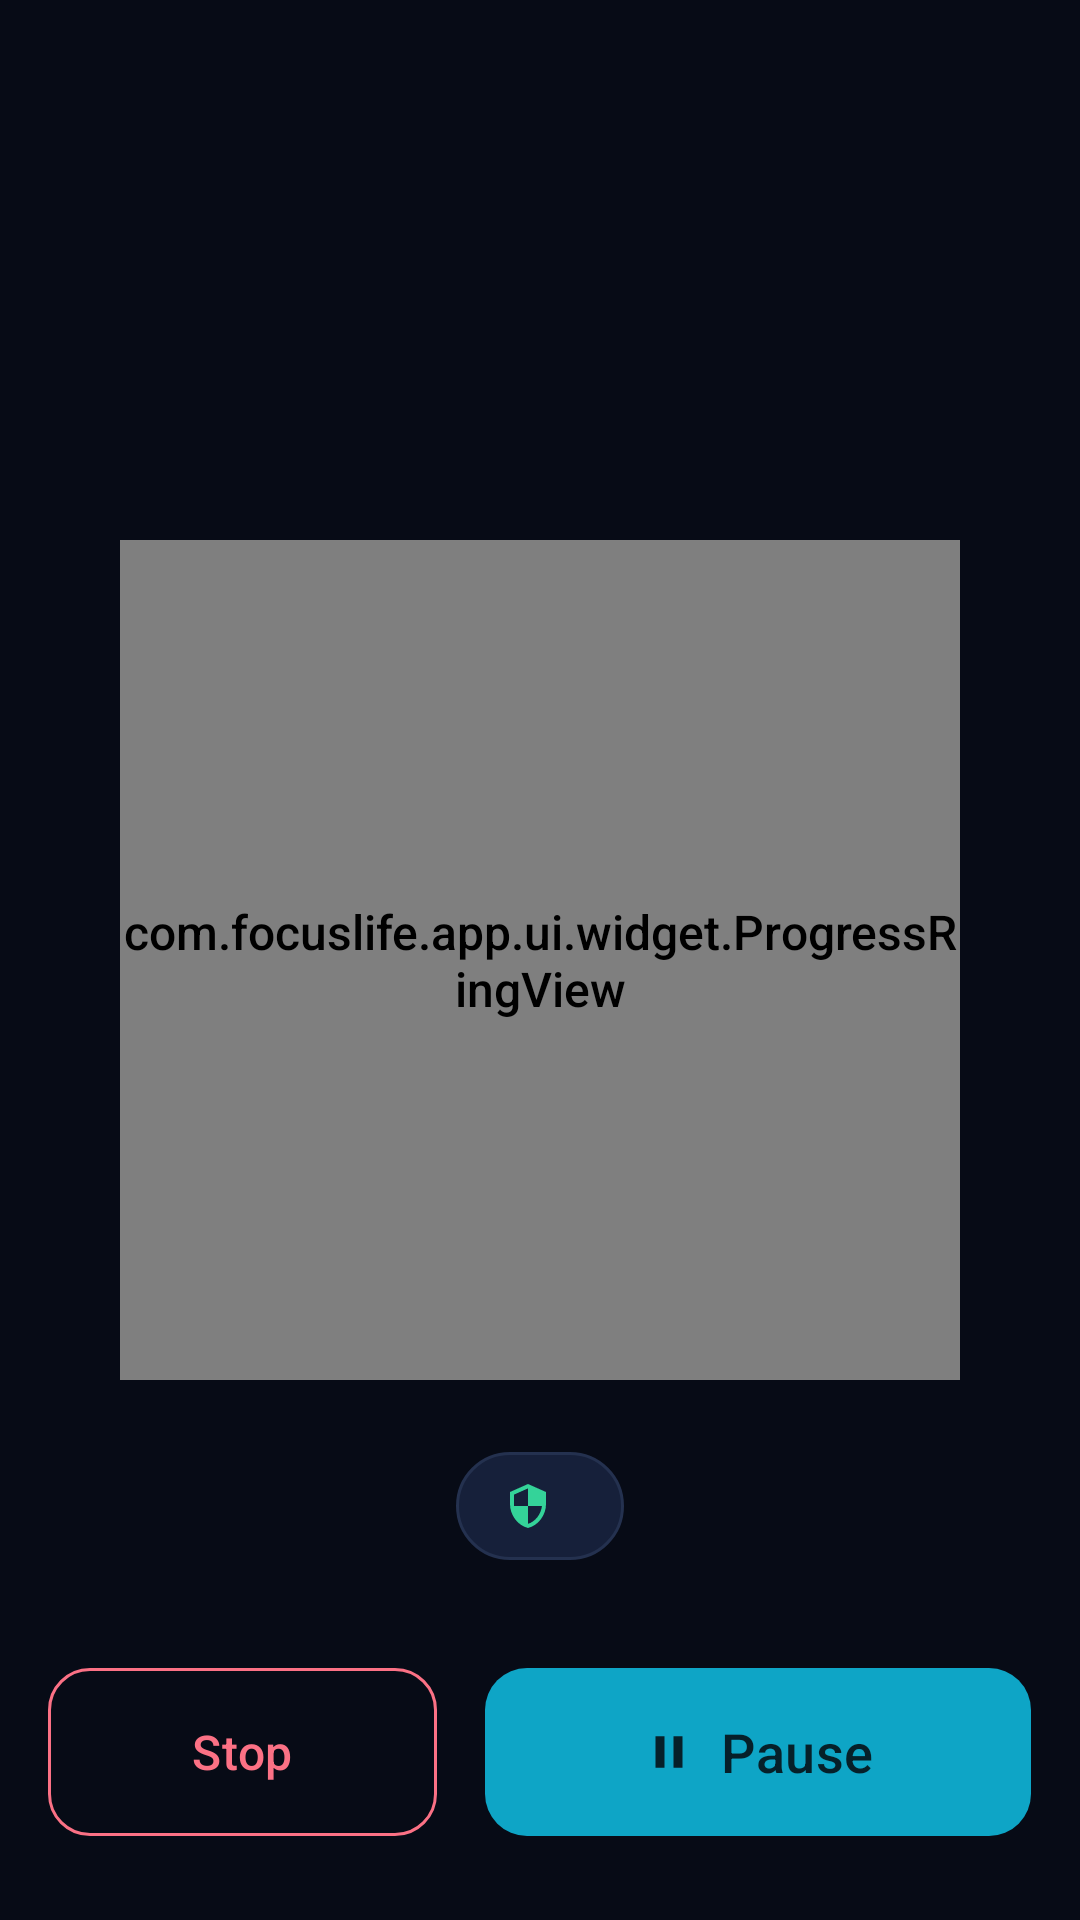

Write the Android layout XML for this screen, with the resource values it uses.
<!-- AndroidManifest.xml: activity theme Theme.FocusLife.Fullscreen -->
<!-- res/layout/activity_focus_timer.xml -->
<?xml version="1.0" encoding="utf-8"?>
<androidx.constraintlayout.widget.ConstraintLayout
    xmlns:android="http://schemas.android.com/apk/res/android"
    xmlns:app="http://schemas.android.com/apk/res-auto"
    xmlns:tools="http://schemas.android.com/tools"
    android:id="@+id/focus_root"
    android:layout_width="match_parent"
    android:layout_height="match_parent"
    android:background="@color/navy_950"
    android:keepScreenOn="true"
    tools:context=".ui.focus.FocusTimerActivity">

    
    <TextView
        android:id="@+id/tv_task"
        android:layout_width="0dp"
        android:layout_height="wrap_content"
        android:layout_marginStart="@dimen/space_xxl"
        android:layout_marginTop="@dimen/space_huge"
        android:layout_marginEnd="@dimen/space_xxl"
        android:ellipsize="end"
        android:gravity="center"
        android:maxLines="2"
        android:textAppearance="@style/TextAppearance.FocusLife.Subtitle"
        android:textColor="@color/text_secondary"
        app:layout_constraintEnd_toEndOf="parent"
        app:layout_constraintStart_toStartOf="parent"
        app:layout_constraintTop_toTopOf="parent"
        tools:text="Mathematics — Number System" />

    <TextView
        android:id="@+id/tv_phase"
        android:layout_width="wrap_content"
        android:layout_height="wrap_content"
        android:layout_marginTop="@dimen/space_s"
        android:textAppearance="@style/TextAppearance.FocusLife.Overline"
        app:layout_constraintEnd_toEndOf="parent"
        app:layout_constraintStart_toStartOf="parent"
        app:layout_constraintTop_toBottomOf="@id/tv_task"
        tools:text="Session 2 of 4" />

    
    <FrameLayout
        android:id="@+id/ring_container"
        android:layout_width="280dp"
        android:layout_height="280dp"
        app:layout_constraintBottom_toBottomOf="parent"
        app:layout_constraintEnd_toEndOf="parent"
        app:layout_constraintStart_toStartOf="parent"
        app:layout_constraintTop_toTopOf="parent">

        <View
            android:id="@+id/ring_glow"
            android:layout_width="match_parent"
            android:layout_height="match_parent"
            android:background="@drawable/bg_ring_glow" />

        <com.focuslife.app.ui.widget.ProgressRingView
            android:id="@+id/ring_timer"
            android:layout_width="match_parent"
            android:layout_height="match_parent"
            app:prv_animate="false"
            app:prv_labelText="@string/focus_remaining"
            app:prv_labelTextSize="@dimen/text_label"
            app:prv_max="1000"
            app:prv_progress="1000"
            app:prv_showGlow="true"
            app:prv_strokeWidth="16dp"
            app:prv_trackStrokeWidth="16dp"
            app:prv_valueTextSize="52sp" />
    </FrameLayout>

    
    <LinearLayout
        android:id="@+id/block_status"
        android:layout_width="wrap_content"
        android:layout_height="wrap_content"
        android:layout_marginTop="@dimen/space_xxl"
        android:background="@drawable/bg_pill"
        android:gravity="center_vertical"
        android:minHeight="36dp"
        android:orientation="horizontal"
        android:paddingStart="@dimen/space_l"
        android:paddingEnd="@dimen/space_l"
        app:layout_constraintEnd_toEndOf="parent"
        app:layout_constraintStart_toStartOf="parent"
        app:layout_constraintTop_toBottomOf="@id/ring_container">

        <ImageView
            android:id="@+id/iv_block_status"
            android:layout_width="16dp"
            android:layout_height="16dp"
            android:contentDescription="@null"
            android:src="@drawable/ic_shield"
            app:tint="@color/success_500" />

        <TextView
            android:id="@+id/tv_block_status"
            android:layout_width="wrap_content"
            android:layout_height="wrap_content"
            android:layout_marginStart="@dimen/space_s"
            android:textAppearance="@style/TextAppearance.FocusLife.Caption"
            android:textColor="@color/text_secondary"
            tools:text="Deep Focus Mode on — blocked apps stay blocked" />
    </LinearLayout>

    
    <LinearLayout
        android:id="@+id/controls"
        android:layout_width="match_parent"
        android:layout_height="wrap_content"
        android:layout_marginStart="@dimen/screen_padding"
        android:layout_marginEnd="@dimen/screen_padding"
        android:layout_marginBottom="@dimen/space_xxl"
        android:gravity="center"
        android:orientation="horizontal"
        app:layout_constraintBottom_toBottomOf="parent"
        app:layout_constraintEnd_toEndOf="parent"
        app:layout_constraintStart_toStartOf="parent">

        <com.google.android.material.button.MaterialButton
            android:id="@+id/btn_give_up"
            style="@style/Widget.FocusLife.Button.Outlined"
            android:layout_width="0dp"
            android:layout_height="64dp"
            android:layout_marginEnd="@dimen/space_s"
            android:layout_weight="1"
            android:text="@string/action_stop"
            android:textColor="@color/danger_500"
            app:strokeColor="@color/danger_500" />

        <com.google.android.material.button.MaterialButton
            android:id="@+id/btn_pause"
            style="@style/Widget.FocusLife.Button"
            android:layout_width="0dp"
            android:layout_height="64dp"
            android:layout_marginStart="@dimen/space_s"
            android:layout_weight="1.4"
            android:text="@string/action_pause"
            android:textSize="@dimen/text_subtitle"
            app:icon="@drawable/ic_pause"
            app:iconGravity="textStart"
            app:iconTint="@color/text_on_accent" />
    </LinearLayout>

</androidx.constraintlayout.widget.ConstraintLayout>
<!-- resources referenced by this layout -->
<resources>
  <color name="danger_500">#FFFB7185</color>
  <color name="navy_950">#FF070B16</color>
  <color name="success_500">#FF34D399</color>
  <color name="text_on_accent">#FF062029</color>
  <color name="text_secondary">#FFA7B4CC</color>
  <dimen name="screen_padding">16dp</dimen>
  <dimen name="space_huge">32dp</dimen>
  <dimen name="space_l">16dp</dimen>
  <dimen name="space_s">8dp</dimen>
  <dimen name="space_xxl">24dp</dimen>
  <dimen name="text_label">14sp</dimen>
  <dimen name="text_subtitle">18sp</dimen>
  <!-- drawable bg_pill (drawable) -->
  <?xml version="1.0" encoding="utf-8"?>
  <shape xmlns:android="http://schemas.android.com/apk/res/android"
      android:shape="rectangle">
      <solid android:color="@color/navy_800" />
      <corners android:radius="32dp" />
      <stroke android:width="@dimen/card_stroke" android:color="@color/navy_700" />
  </shape>
  <!-- drawable bg_ring_glow (drawable) -->
  <?xml version="1.0" encoding="utf-8"?>
  <shape xmlns:android="http://schemas.android.com/apk/res/android"
      android:shape="oval">
      <gradient
          android:centerColor="@color/accent_glow"
          android:endColor="@color/transparent"
          android:gradientRadius="50%p"
          android:startColor="@color/accent_glow"
          android:type="radial" />
  </shape>
  <!-- drawable ic_pause (drawable) -->
  <?xml version="1.0" encoding="utf-8"?>
  <vector xmlns:android="http://schemas.android.com/apk/res/android"
      android:width="24dp"
      android:height="24dp"
      android:viewportWidth="24"
      android:viewportHeight="24"
      android:tint="@color/text_secondary">
      <path
          android:fillColor="@android:color/white"
          android:pathData="M6,19h4L10,5L6,5v14zM14,5v14h4L18,5h-4z" />
  </vector>
  <string name="action_pause">Pause</string>
  <string name="action_stop">Stop</string>
  <string name="focus_remaining">Remaining</string>
  <style name="TextAppearance.FocusLife.Caption" parent="TextAppearance.Material3.BodySmall">
          <item name="android:textSize">@dimen/text_caption</item>
          <item name="android:textColor">@color/text_tertiary</item>
      </style>
  <style name="TextAppearance.FocusLife.Overline" parent="TextAppearance.Material3.LabelSmall">
          <item name="android:textSize">11sp</item>
          <item name="android:textColor">@color/accent_500</item>
          <item name="android:fontFamily">sans-serif-medium</item>
          <item name="android:letterSpacing">0.14</item>
          <item name="android:textAllCaps">true</item>
      </style>
  <style name="TextAppearance.FocusLife.Subtitle" parent="TextAppearance.Material3.TitleMedium">
          <item name="android:textSize">@dimen/text_subtitle</item>
          <item name="android:textColor">@color/text_primary</item>
          <item name="android:fontFamily">sans-serif-medium</item>
      </style>
  <style name="Widget.FocusLife.Button.Outlined" parent="Widget.Material3.Button.OutlinedButton">
          <item name="strokeColor">@color/navy_600</item>
          <item name="android:textColor">@color/text_primary</item>
          <item name="android:minHeight">@dimen/touch_target</item>
          <item name="cornerRadius">@dimen/card_radius_small</item>
      </style>
  <color name="navy_800">#FF16203A</color>
  <dimen name="card_stroke">1dp</dimen>
  <color name="navy_700">#FF24314F</color>
  <color name="accent_glow">#3322D3EE</color>
  <color name="transparent">#00000000</color>
  <dimen name="text_caption">13sp</dimen>
  <color name="text_tertiary">#FF6E7C99</color>
  <color name="accent_500">#FF22D3EE</color>
  <color name="text_primary">#FFF1F5FB</color>
  <color name="accent_600">#FF0EA5C6</color>
  <dimen name="text_body">16sp</dimen>
  <dimen name="touch_target">48dp</dimen>
  <dimen name="card_radius_small">14dp</dimen>
  <color name="navy_600">#FF31405F</color>
</resources>
